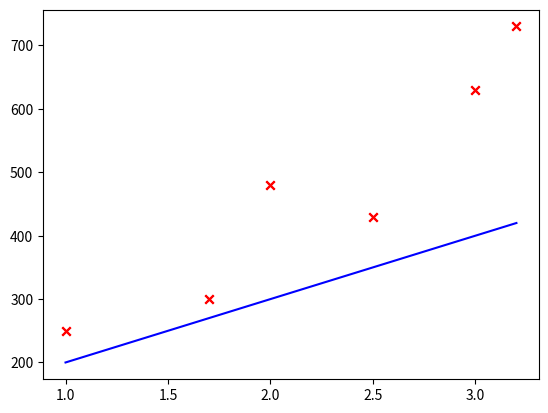

Generate this figure with matplotlib:
import numpy as np
import matplotlib.pyplot as plt
import math, copy

# Il modello sarà del tipo f_wb = w*x + b

# Consideriamo i seguenti dati
x_train = np.array([1.0, 1.7, 2.0, 2.5, 3.0, 3.2])
y_train = np.array([250, 300, 480,  430,   630, 730,]) 

#############################################################################################
#############################################################################################
#### MODELLO E PLOT DEI DATI

# Facciamo il grafico per vedere che forma hanno i dati
plt.scatter(x_train, y_train, marker='x', c='r')
plt.show()

# Costruiamo ora la funzione del modello con valori di w e b scelti a caso (per ora)
w = 100; b = 100
def model_single(x, w, b):
    m = x.shape[0]  ## [0] indica la dimensione del dataset, ovvero il # di training examples
    f_wb = np.zeros(m)
    for i in range(m):
        f_wb[i] = w * x[i] + b      
    return f_wb

# Per applicare il modello
tmp_f_wb = model_single(x_train, w, b,)
# Plot our model prediction
plt.plot(x_train, tmp_f_wb, c='b',label='Our Prediction')
# Plot the data points
plt.scatter(x_train, y_train, marker='x', c='r',label='Actual Values')
plt.show()

#############################################################################################
#############################################################################################
#### GRADIENT DESCENT ALGORITHM

# Funzione per calcolare la Cost Function
def cost_function_single(x, y, w, b): 
    m = x.shape[0] 
    cost_sum = 0 
    for i in range(m): 
        f_wb = w * x[i] + b   
        temp_cost = (f_wb - y[i]) ** 2  
        cost_sum = cost_sum + temp_cost  
    cost = (1 / (2 * m)) * cost_sum  
    return cost


# Funzione per la derivata (gradiente)
def gradient_single(x, y, w, b): 
    m = x.shape[0]    
    dj_dw = 0
    dj_db = 0
    for i in range(m):  
        f_wb = w * x[i] + b 
        dj_dw_i = (f_wb - y[i]) * x[i] 
        dj_db_i = f_wb - y[i] 
        dj_db += dj_db_i
        dj_dw += dj_dw_i 
    dj_dw = dj_dw / m 
    dj_db = dj_db / m 
    return dj_dw, dj_db


# Funzione per il Gradient Descent (GD)
def gradient_descent_single(x, y, w_in, b_in, alpha, num_iters, cost_function_single, gradient_single): 
    J_history = []
    p_history = []
    b = b_in
    w = w_in
    for i in range(num_iters):
        # Calculate the gradient and update the parameters using gradient_function
        dj_dw, dj_db = gradient_single(x, y, w , b)     
        # Update Parameters using equation (3) above
        b = b - alpha * dj_db                            
        w = w - alpha * dj_dw                            
        # Save cost J at each iteration
        if i<100000:      # prevent resource exhaustion 
            J_history.append( cost_function_single(x, y, w , b))
            p_history.append([w,b])
        # Print cost every at intervals 10 times or as many iterations if < 10
        if i% math.ceil(num_iters/10) == 0:
            print(f"Iteration {i:4}: Cost {J_history[-1]:0.2e} ",
                  f"dj_dw: {dj_dw: 0.3e}, dj_db: {dj_db: 0.3e}  ",
                  f"w: {w: 0.3e}, b:{b: 0.5e}")
    return w, b, J_history, p_history #return w and J,w history for graphing


# Per applicare il GD è necessario impostare il punto di partenza e altre variabili
w_init = 0
b_init = 0
iterations = 10000
tmp_alpha = 1.0e-2
# Run gradient descent
w_final, b_final, J_hist, p_hist = gradient_descent_single(x_train ,y_train, w_init, b_init, tmp_alpha, 
                                                    iterations, cost_function_single, gradient_single)













